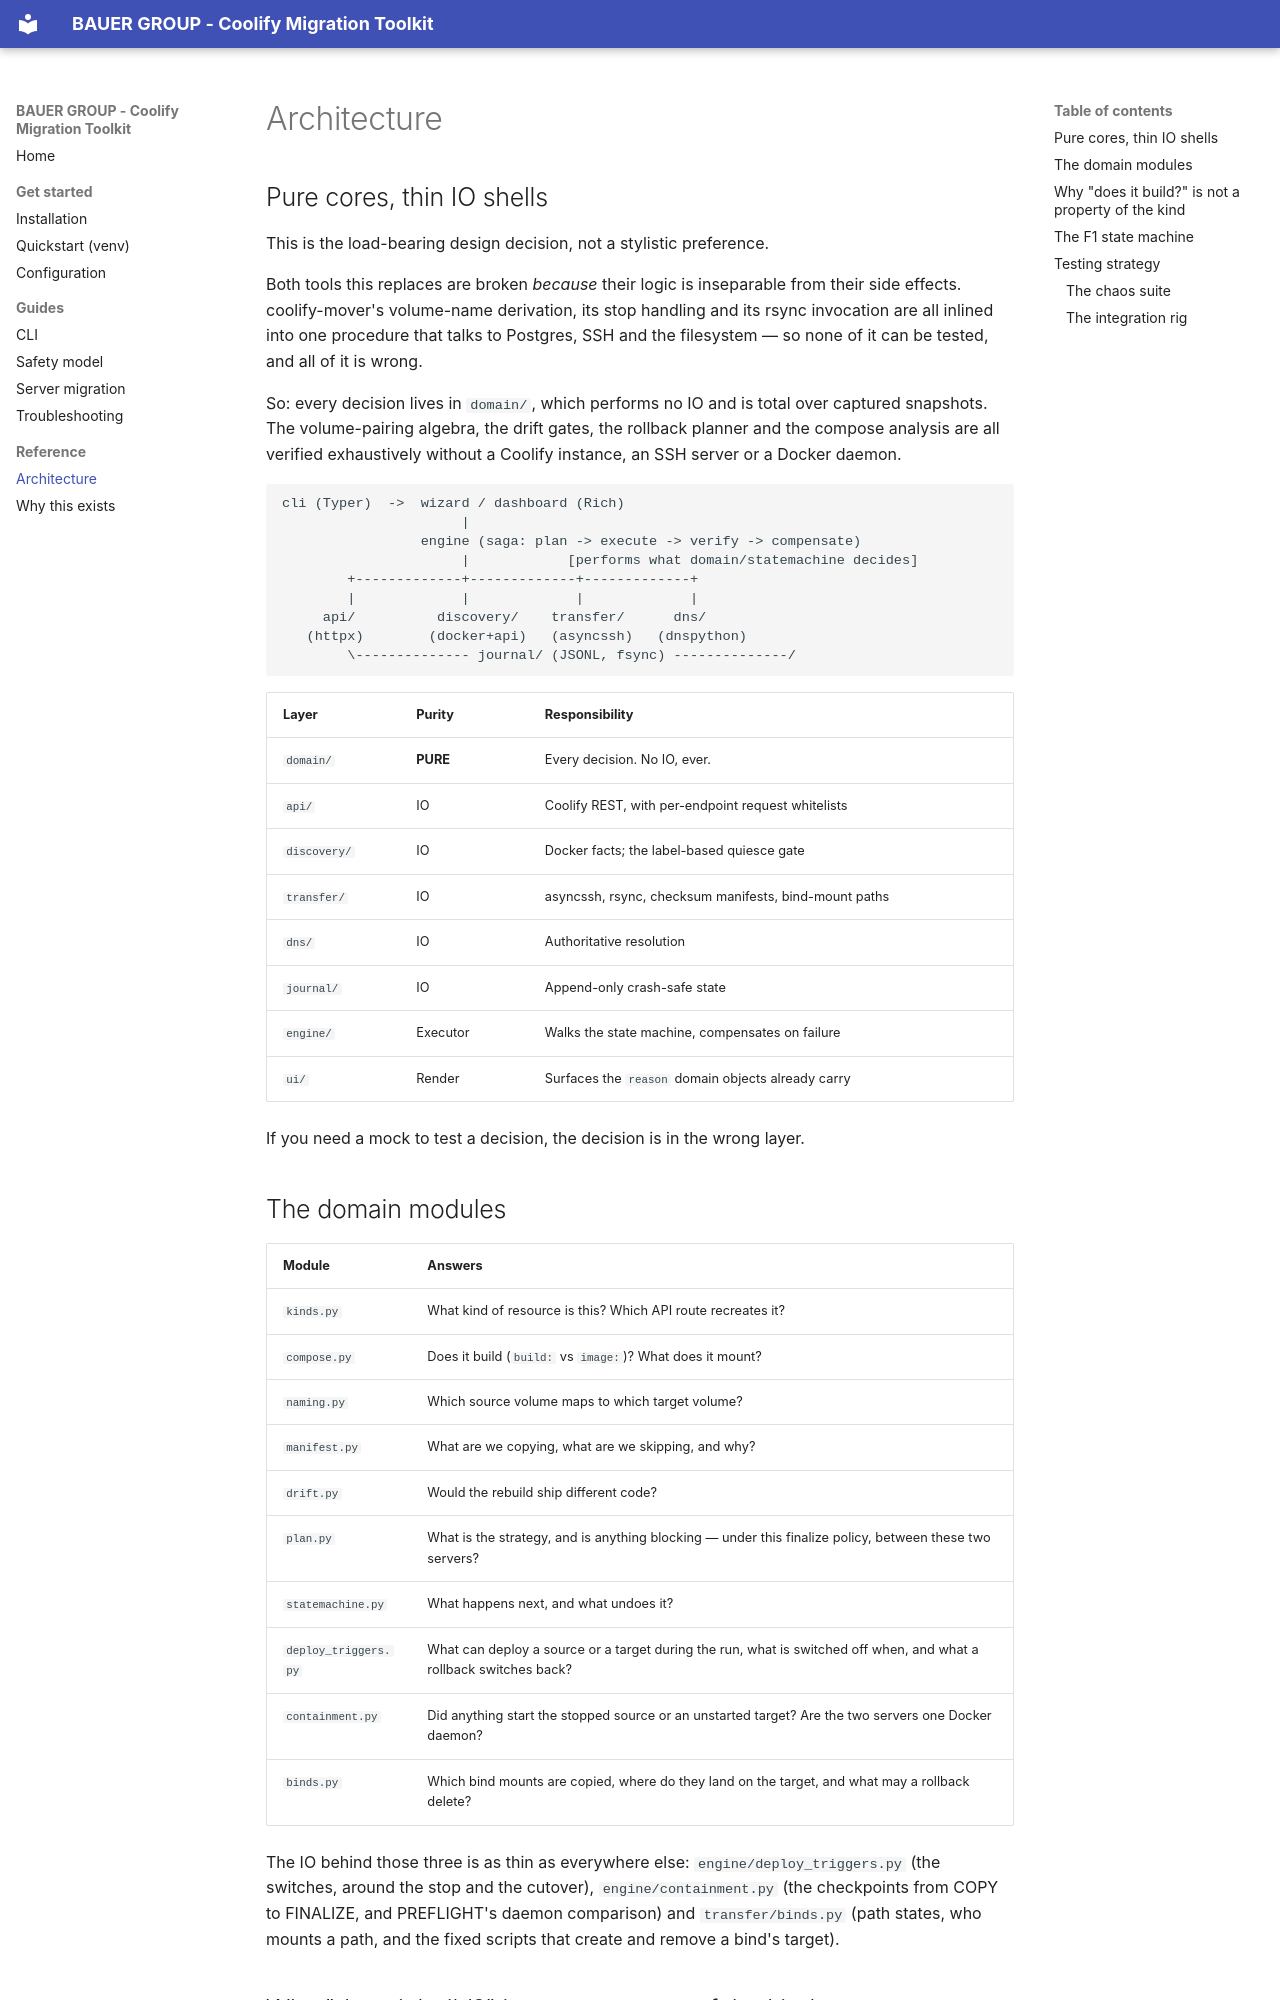

repository: bauer-group/IP-CoolifyMigration · page: architecture/index.html · generator: mkdocs

# Architecture

## Pure cores, thin IO shells

This is the load-bearing design decision, not a stylistic preference.

Both tools this replaces are broken *because* their logic is inseparable from
their side effects. coolify-mover's volume-name derivation, its stop handling and
its rsync invocation are all inlined into one procedure that talks to Postgres,
SSH and the filesystem — so none of it can be tested, and all of it is wrong.

So: every decision lives in `domain/`, which performs no IO and is total over
captured snapshots. The volume-pairing algebra, the drift gates, the rollback
planner and the compose analysis are all verified exhaustively without a Coolify
instance, an SSH server or a Docker daemon.

```text
cli (Typer)  ->  wizard / dashboard (Rich)
                      |
                 engine (saga: plan -> execute -> verify -> compensate)
                      |            [performs what domain/statemachine decides]
        +-------------+-------------+-------------+
        |             |             |             |
     api/          discovery/    transfer/      dns/
   (httpx)        (docker+api)   (asyncssh)   (dnspython)
        \-------------- journal/ (JSONL, fsync) --------------/
```

| Layer | Purity | Responsibility |
| --- | --- | --- |
| `domain/` | **PURE** | Every decision. No IO, ever. |
| `api/` | IO | Coolify REST, with per-endpoint request whitelists |
| `discovery/` | IO | Docker facts; the label-based quiesce gate |
| `transfer/` | IO | asyncssh, rsync, checksum manifests, bind-mount paths |
| `dns/` | IO | Authoritative resolution |
| `journal/` | IO | Append-only crash-safe state |
| `engine/` | Executor | Walks the state machine, compensates on failure |
| `ui/` | Render | Surfaces the `reason` domain objects already carry |

If you need a mock to test a decision, the decision is in the wrong layer.

## The domain modules

| Module | Answers |
| --- | --- |
| `kinds.py` | What kind of resource is this? Which API route recreates it? |
| `compose.py` | Does it build (`build:` vs `image:`)? What does it mount? |
| `naming.py` | Which source volume maps to which target volume? |
| `manifest.py` | What are we copying, what are we skipping, and why? |
| `drift.py` | Would the rebuild ship different code? |
| `plan.py` | What is the strategy, and is anything blocking — under this finalize policy, between these two servers? |
| `statemachine.py` | What happens next, and what undoes it? |
| `deploy_triggers.py` | What can deploy a source or a target during the run, what is switched off when, and what a rollback switches back? |
| `containment.py` | Did anything start the stopped source or an unstarted target? Are the two servers one Docker daemon? |
| `binds.py` | Which bind mounts are copied, where do they land on the target, and what may a rollback delete? |

The IO behind those three is as thin as everywhere else: `engine/deploy_triggers.py`
(the switches, around the stop and the cutover), `engine/containment.py` (the
checkpoints from COPY to FINALIZE, and PREFLIGHT's daemon comparison) and
`transfer/binds.py` (path states, who mounts a path, and the fixed scripts that
create and remove a bind's target).
